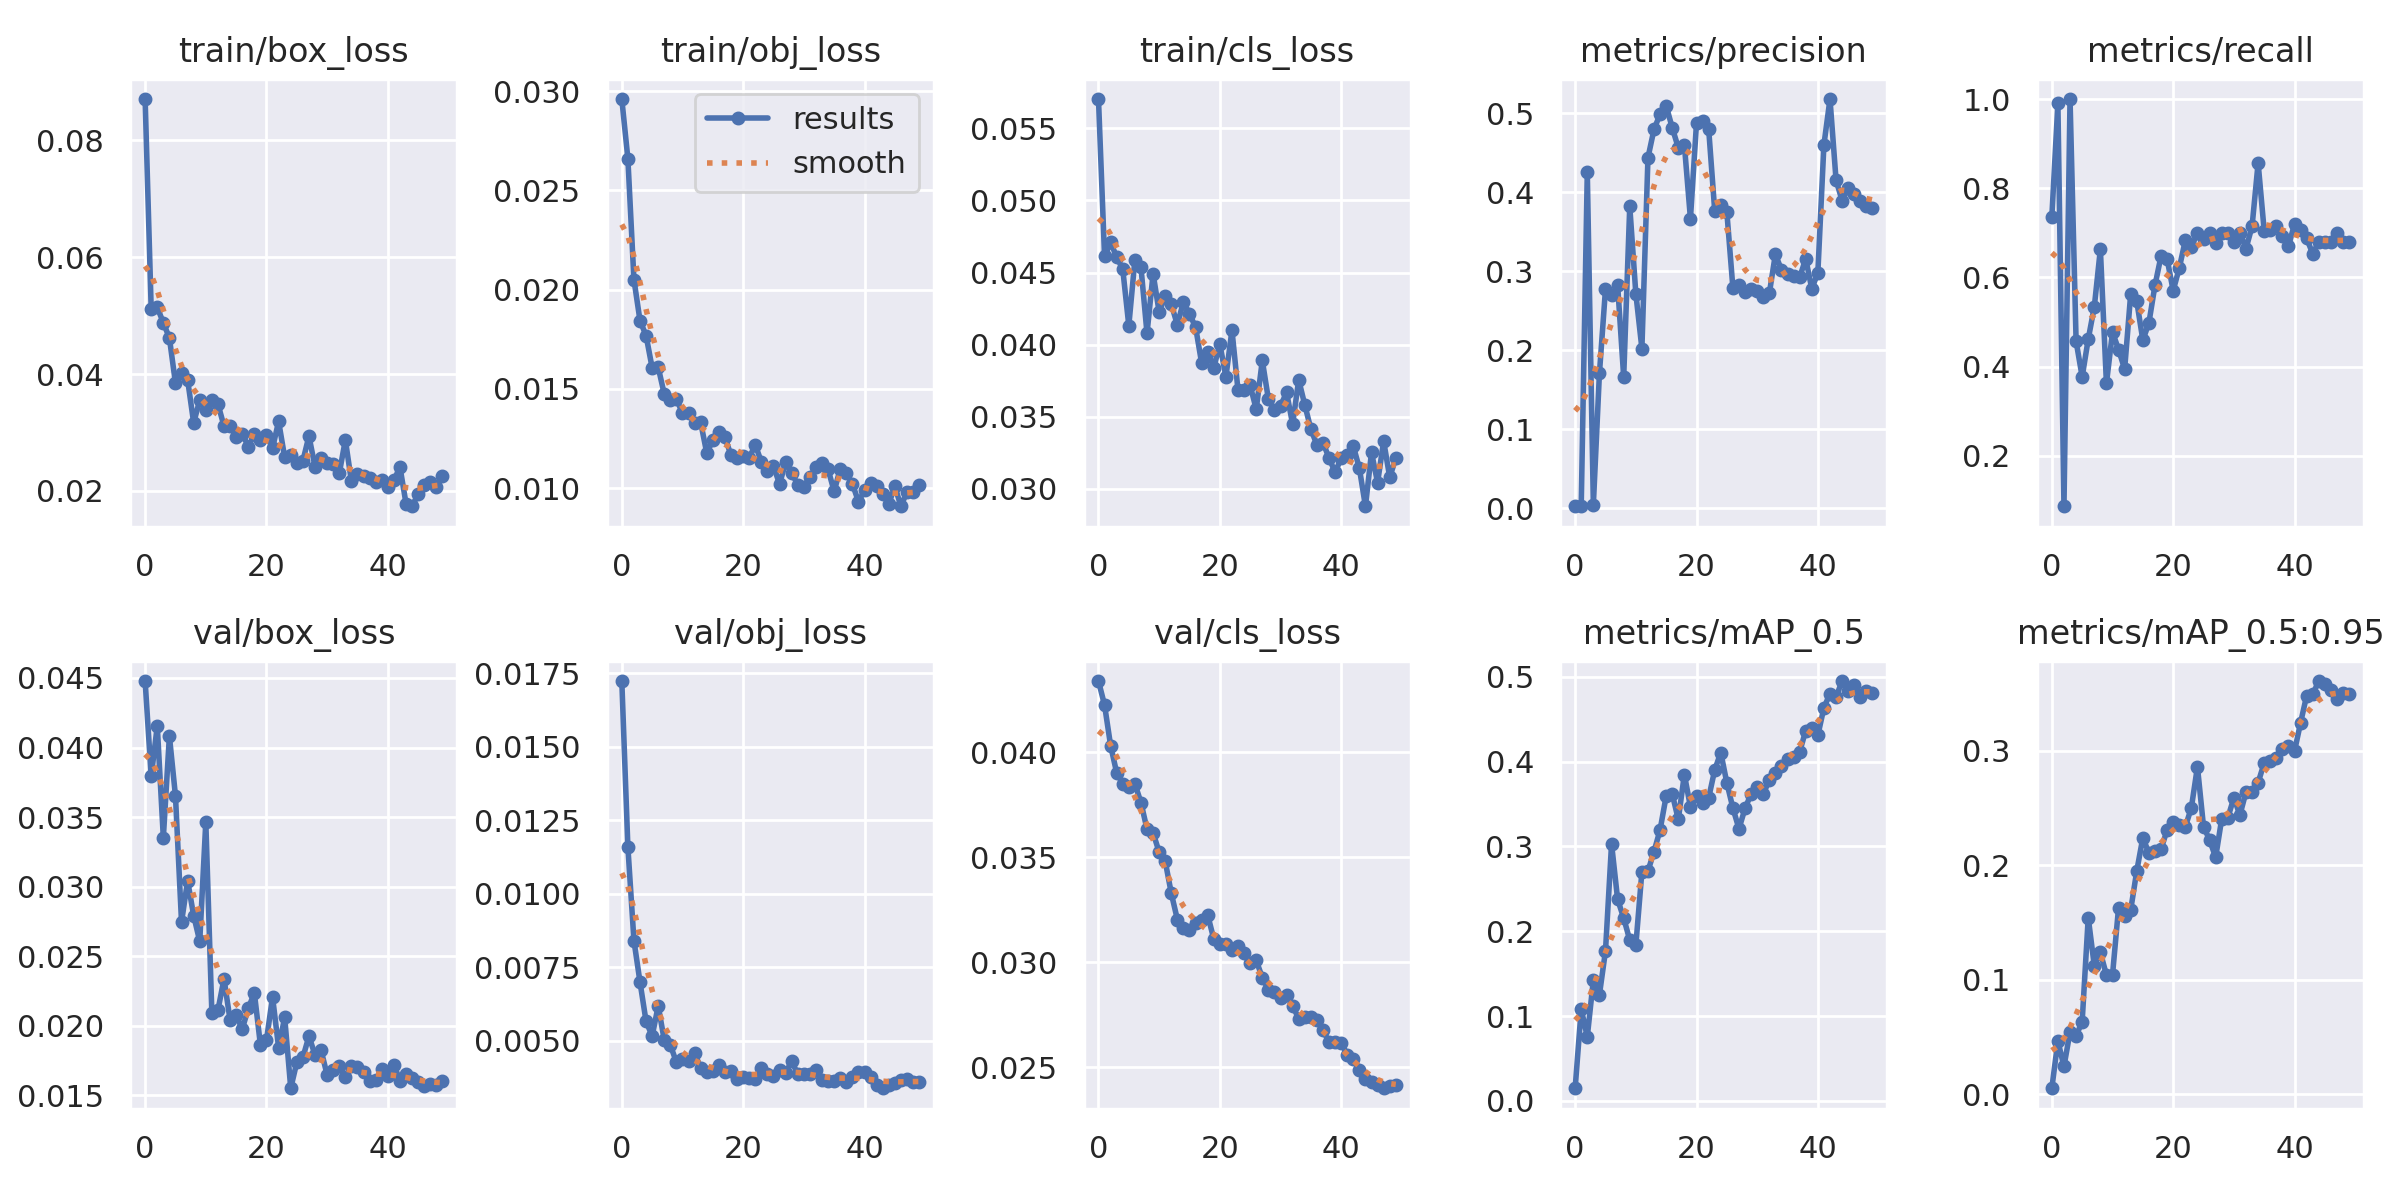

The file beside this chart, header and first rows:
epoch, train/box_loss, train/obj_loss, train/cls_loss, metrics/precision, metrics/recall, metrics/mAP_0.5, metrics/mAP_0.5:0.95, val/box_loss, val/obj_loss, val/cls_loss, x/lr0, x/lr1, x/lr2
0, 0.08707, 0.02961, 0.05704, 0.002681, 0.7358, 0.01483, 0.005107, 0.04478, 0.01724, 0.04338, 0.073, 0.003, 0.003
1, 0.05108, 0.02661, 0.04613, 0.003208, 0.99, 0.1081, 0.04636, 0.03792, 0.0116, 0.04224, 0.04498, 0.005979, 0.005979
2, 0.05141, 0.02051, 0.04709, 0.4252, 0.08714, 0.07556, 0.02418, 0.04155, 0.008406, 0.04031, 0.01684, 0.008836, 0.008836
3, 0.04877, 0.01844, 0.04608, 0.004762, 1, 0.1425, 0.05428, 0.03352, 0.006991, 0.03901, 0.009406, 0.009406, 0.009406
4, 0.04618, 0.01769, 0.04524, 0.1707, 0.457, 0.1251, 0.05081, 0.04083, 0.005653, 0.0385, 0.009406, 0.009406, 0.009406
5, 0.03843, 0.01606, 0.04132, 0.2777, 0.3773, 0.1769, 0.06342, 0.03652, 0.005156, 0.03835, 0.009208, 0.009208, 0.009208
6, 0.04022, 0.01609, 0.04587, 0.2697, 0.4617, 0.3031, 0.1543, 0.02744, 0.006179, 0.03849, 0.00901, 0.00901, 0.00901
7, 0.03903, 0.01473, 0.04538, 0.2827, 0.5342, 0.2375, 0.1121, 0.03042, 0.005014, 0.0376, 0.008812, 0.008812, 0.008812
8, 0.03164, 0.01446, 0.04077, 0.1662, 0.6633, 0.2156, 0.1239, 0.02791, 0.004848, 0.03633, 0.008614, 0.008614, 0.008614
9, 0.03553, 0.01448, 0.04493, 0.3824, 0.3624, 0.1895, 0.1041, 0.02606, 0.004266, 0.03616, 0.008416, 0.008416, 0.008416
10, 0.03377, 0.01379, 0.04226, 0.2718, 0.4775, 0.1834, 0.1042, 0.03464, 0.004383, 0.03524, 0.008218, 0.008218, 0.008218
11, 0.03552, 0.01378, 0.04337, 0.2023, 0.4383, 0.2702, 0.163, 0.02088, 0.004307, 0.0348, 0.00802, 0.00802, 0.00802
12, 0.03487, 0.01328, 0.04282, 0.4439, 0.3946, 0.271, 0.1559, 0.02111, 0.004572, 0.03328, 0.007822, 0.007822, 0.007822
13, 0.03108, 0.01331, 0.04137, 0.4799, 0.5633, 0.294, 0.161, 0.02337, 0.004074, 0.03203, 0.007624, 0.007624, 0.007624
14, 0.03112, 0.01177, 0.04299, 0.4989, 0.5465, 0.3196, 0.1951, 0.0204, 0.003941, 0.03164, 0.007426, 0.007426, 0.007426
15, 0.0293, 0.0124, 0.04211, 0.5095, 0.4593, 0.3594, 0.2241, 0.02076, 0.003959, 0.03151, 0.007228, 0.007228, 0.007228
16, 0.02982, 0.01283, 0.04123, 0.4819, 0.4982, 0.3619, 0.2106, 0.01974, 0.004172, 0.03186, 0.00703, 0.00703, 0.00703
17, 0.02758, 0.01256, 0.03873, 0.4564, 0.5824, 0.3319, 0.2128, 0.02123, 0.003926, 0.03203, 0.006832, 0.006832, 0.006832
18, 0.02966, 0.01166, 0.03947, 0.4602, 0.648, 0.3848, 0.214, 0.02236, 0.003972, 0.03224, 0.006634, 0.006634, 0.006634
19, 0.02871, 0.01151, 0.0384, 0.3667, 0.6411, 0.3466, 0.2309, 0.01861, 0.003694, 0.03111, 0.006436, 0.006436, 0.006436
20, 0.02951, 0.0116, 0.04004, 0.4876, 0.5707, 0.3592, 0.2382, 0.01895, 0.003762, 0.03089, 0.006238, 0.006238, 0.006238
21, 0.0273, 0.01153, 0.03777, 0.4905, 0.6207, 0.3508, 0.2352, 0.02207, 0.003725, 0.03087, 0.00604, 0.00604, 0.00604
22, 0.0319, 0.01217, 0.041, 0.4807, 0.6833, 0.3572, 0.2335, 0.01841, 0.003691, 0.03057, 0.005842, 0.005842, 0.005842
23, 0.02573, 0.01132, 0.03682, 0.3769, 0.6678, 0.3901, 0.2504, 0.02059, 0.004062, 0.03076, 0.005644, 0.005644, 0.005644
24, 0.0261, 0.01088, 0.03686, 0.3836, 0.7, 0.4107, 0.2862, 0.0155, 0.003869, 0.03043, 0.005446, 0.005446, 0.005446
25, 0.02482, 0.01111, 0.03717, 0.3752, 0.6857, 0.375, 0.2338, 0.01736, 0.00378, 0.02994, 0.005248, 0.005248, 0.005248
26, 0.02514, 0.0102, 0.03552, 0.2788, 0.6989, 0.3453, 0.2222, 0.01772, 0.003984, 0.03009, 0.00505, 0.00505, 0.00505
27, 0.02937, 0.01129, 0.0389, 0.2831, 0.6764, 0.3208, 0.207, 0.01923, 0.003902, 0.02926, 0.004852, 0.004852, 0.004852
28, 0.02414, 0.01076, 0.03623, 0.2739, 0.7, 0.3449, 0.2406, 0.0179, 0.004302, 0.02869, 0.004654, 0.004654, 0.004654
29, 0.02561, 0.01017, 0.03547, 0.2771, 0.7, 0.3619, 0.2415, 0.01823, 0.003855, 0.02856, 0.004456, 0.004456, 0.004456
30, 0.0247, 0.01007, 0.03575, 0.2748, 0.68, 0.3697, 0.2589, 0.01644, 0.003865, 0.02831, 0.004258, 0.004258, 0.004258
31, 0.02461, 0.01056, 0.03669, 0.2673, 0.7, 0.362, 0.2439, 0.01677, 0.003871, 0.02843, 0.00406, 0.00406, 0.00406
32, 0.02302, 0.01104, 0.03448, 0.272, 0.6646, 0.3781, 0.2641, 0.01709, 0.003984, 0.02794, 0.003862, 0.003862, 0.003862
33, 0.02871, 0.01129, 0.03756, 0.3216, 0.7144, 0.3862, 0.2637, 0.01628, 0.003648, 0.0273, 0.003664, 0.003664, 0.003664
34, 0.02165, 0.01094, 0.03583, 0.3019, 0.8565, 0.3952, 0.2722, 0.0171, 0.00361, 0.02737, 0.003466, 0.003466, 0.003466
35, 0.02284, 0.009834, 0.03415, 0.2969, 0.7046, 0.4037, 0.2895, 0.017, 0.003609, 0.0274, 0.003268, 0.003268, 0.003268
36, 0.02254, 0.01098, 0.03305, 0.2938, 0.7057, 0.4054, 0.2909, 0.01665, 0.003711, 0.02725, 0.00307, 0.00307, 0.00307
37, 0.02228, 0.01075, 0.0332, 0.2923, 0.7146, 0.4115, 0.2941, 0.01601, 0.003579, 0.02676, 0.002872, 0.002872, 0.002872
38, 0.02153, 0.01022, 0.03214, 0.3159, 0.6932, 0.4365, 0.302, 0.01607, 0.003769, 0.02619, 0.002674, 0.002674, 0.002674
39, 0.02194, 0.00932, 0.03115, 0.278, 0.67, 0.4395, 0.3043, 0.01685, 0.003925, 0.02622, 0.002476, 0.002476, 0.002476
40, 0.02058, 0.00988, 0.03212, 0.2982, 0.72, 0.431, 0.2998, 0.01638, 0.003942, 0.02616, 0.002278, 0.002278, 0.002278
41, 0.02181, 0.01025, 0.03232, 0.4602, 0.7075, 0.4636, 0.3246, 0.01719, 0.003776, 0.0256, 0.00208, 0.00208, 0.00208
42, 0.02409, 0.01009, 0.03296, 0.5181, 0.6875, 0.4802, 0.3483, 0.01605, 0.003487, 0.02541, 0.001882, 0.001882, 0.001882
43, 0.01782, 0.009684, 0.03142, 0.4155, 0.6532, 0.4763, 0.3495, 0.01654, 0.003378, 0.02489, 0.001684, 0.001684, 0.001684
44, 0.01736, 0.009198, 0.02879, 0.3894, 0.68, 0.4951, 0.361, 0.01622, 0.003498, 0.02441, 0.001486, 0.001486, 0.001486
45, 0.01943, 0.01009, 0.03252, 0.4053, 0.68, 0.4839, 0.3584, 0.01597, 0.003569, 0.02429, 0.001288, 0.001288, 0.001288
46, 0.02104, 0.009085, 0.03043, 0.3977, 0.68, 0.4907, 0.3536, 0.01568, 0.003655, 0.02417, 0.00109, 0.00109, 0.00109
47, 0.02143, 0.009813, 0.03331, 0.3887, 0.7, 0.4768, 0.3452, 0.01581, 0.003698, 0.024, 0.000892, 0.000892, 0.000892
48, 0.02064, 0.009808, 0.0308, 0.3831, 0.68, 0.4828, 0.3504, 0.01575, 0.003592, 0.0241, 0.000694, 0.000694, 0.000694
49, 0.0225, 0.01015, 0.0321, 0.3806, 0.68, 0.4807, 0.35, 0.01603, 0.003587, 0.02413, 0.000496, 0.000496, 0.000496
